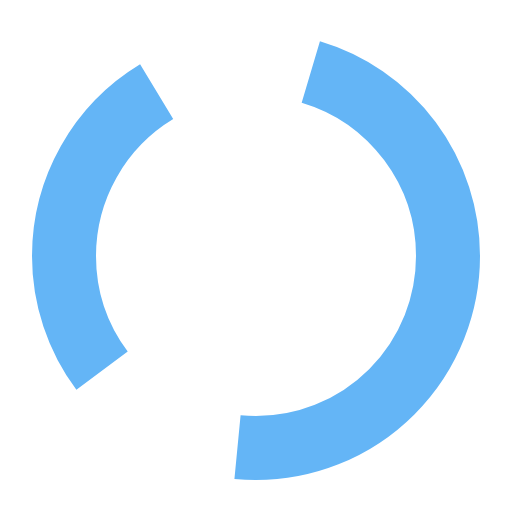
t = 0.00 s
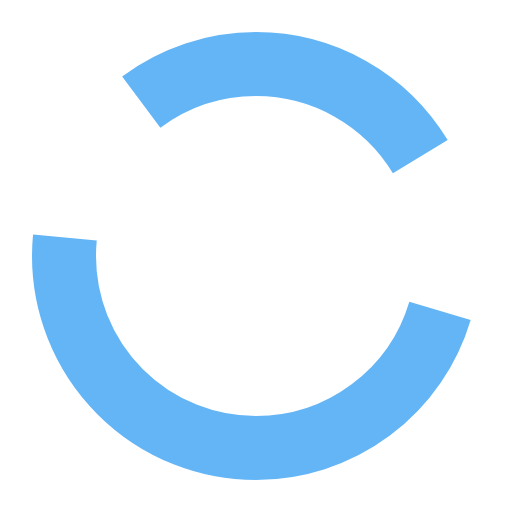
t = 0.25 s
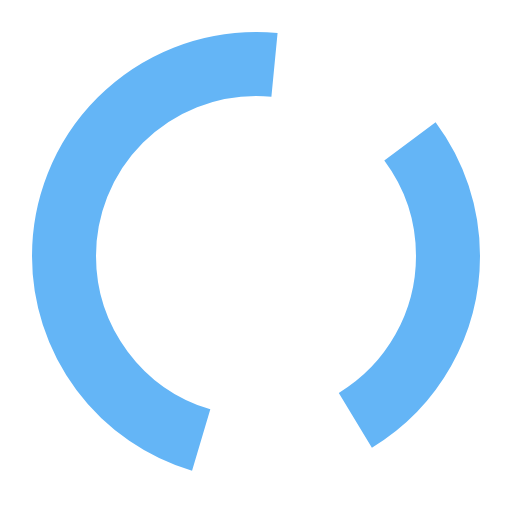
t = 0.50 s
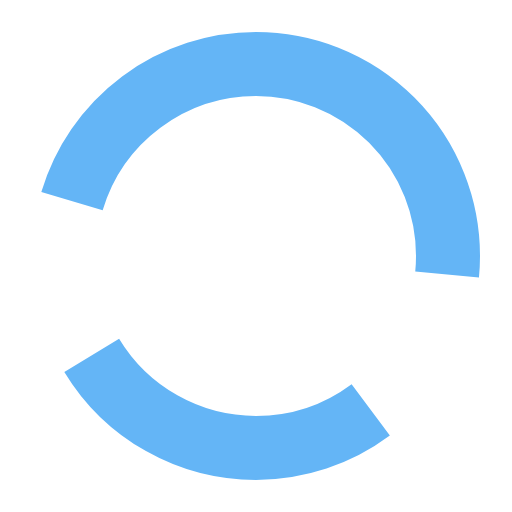
t = 0.75 s

The animated SVG that drew these frames (rendered in a browser with its animation timeline set to each time). Animation: 1 SMIL element (animateTransform=1); one cycle of 1.00 s, repeats indefinitely.

<svg width="20" height="20" viewBox="0 0 16 16" xmlns="http://www.w3.org/2000/svg">
                <circle cx="8" cy="8" r="6" fill="none" stroke="#64B5F6" stroke-width="2" stroke-dasharray="10 5">
                    <animateTransform attributeName="transform" type="rotate" values="0 8 8;360 8 8"
                                    dur="1s" repeatCount="indefinite"/>
                </circle>
            </svg>